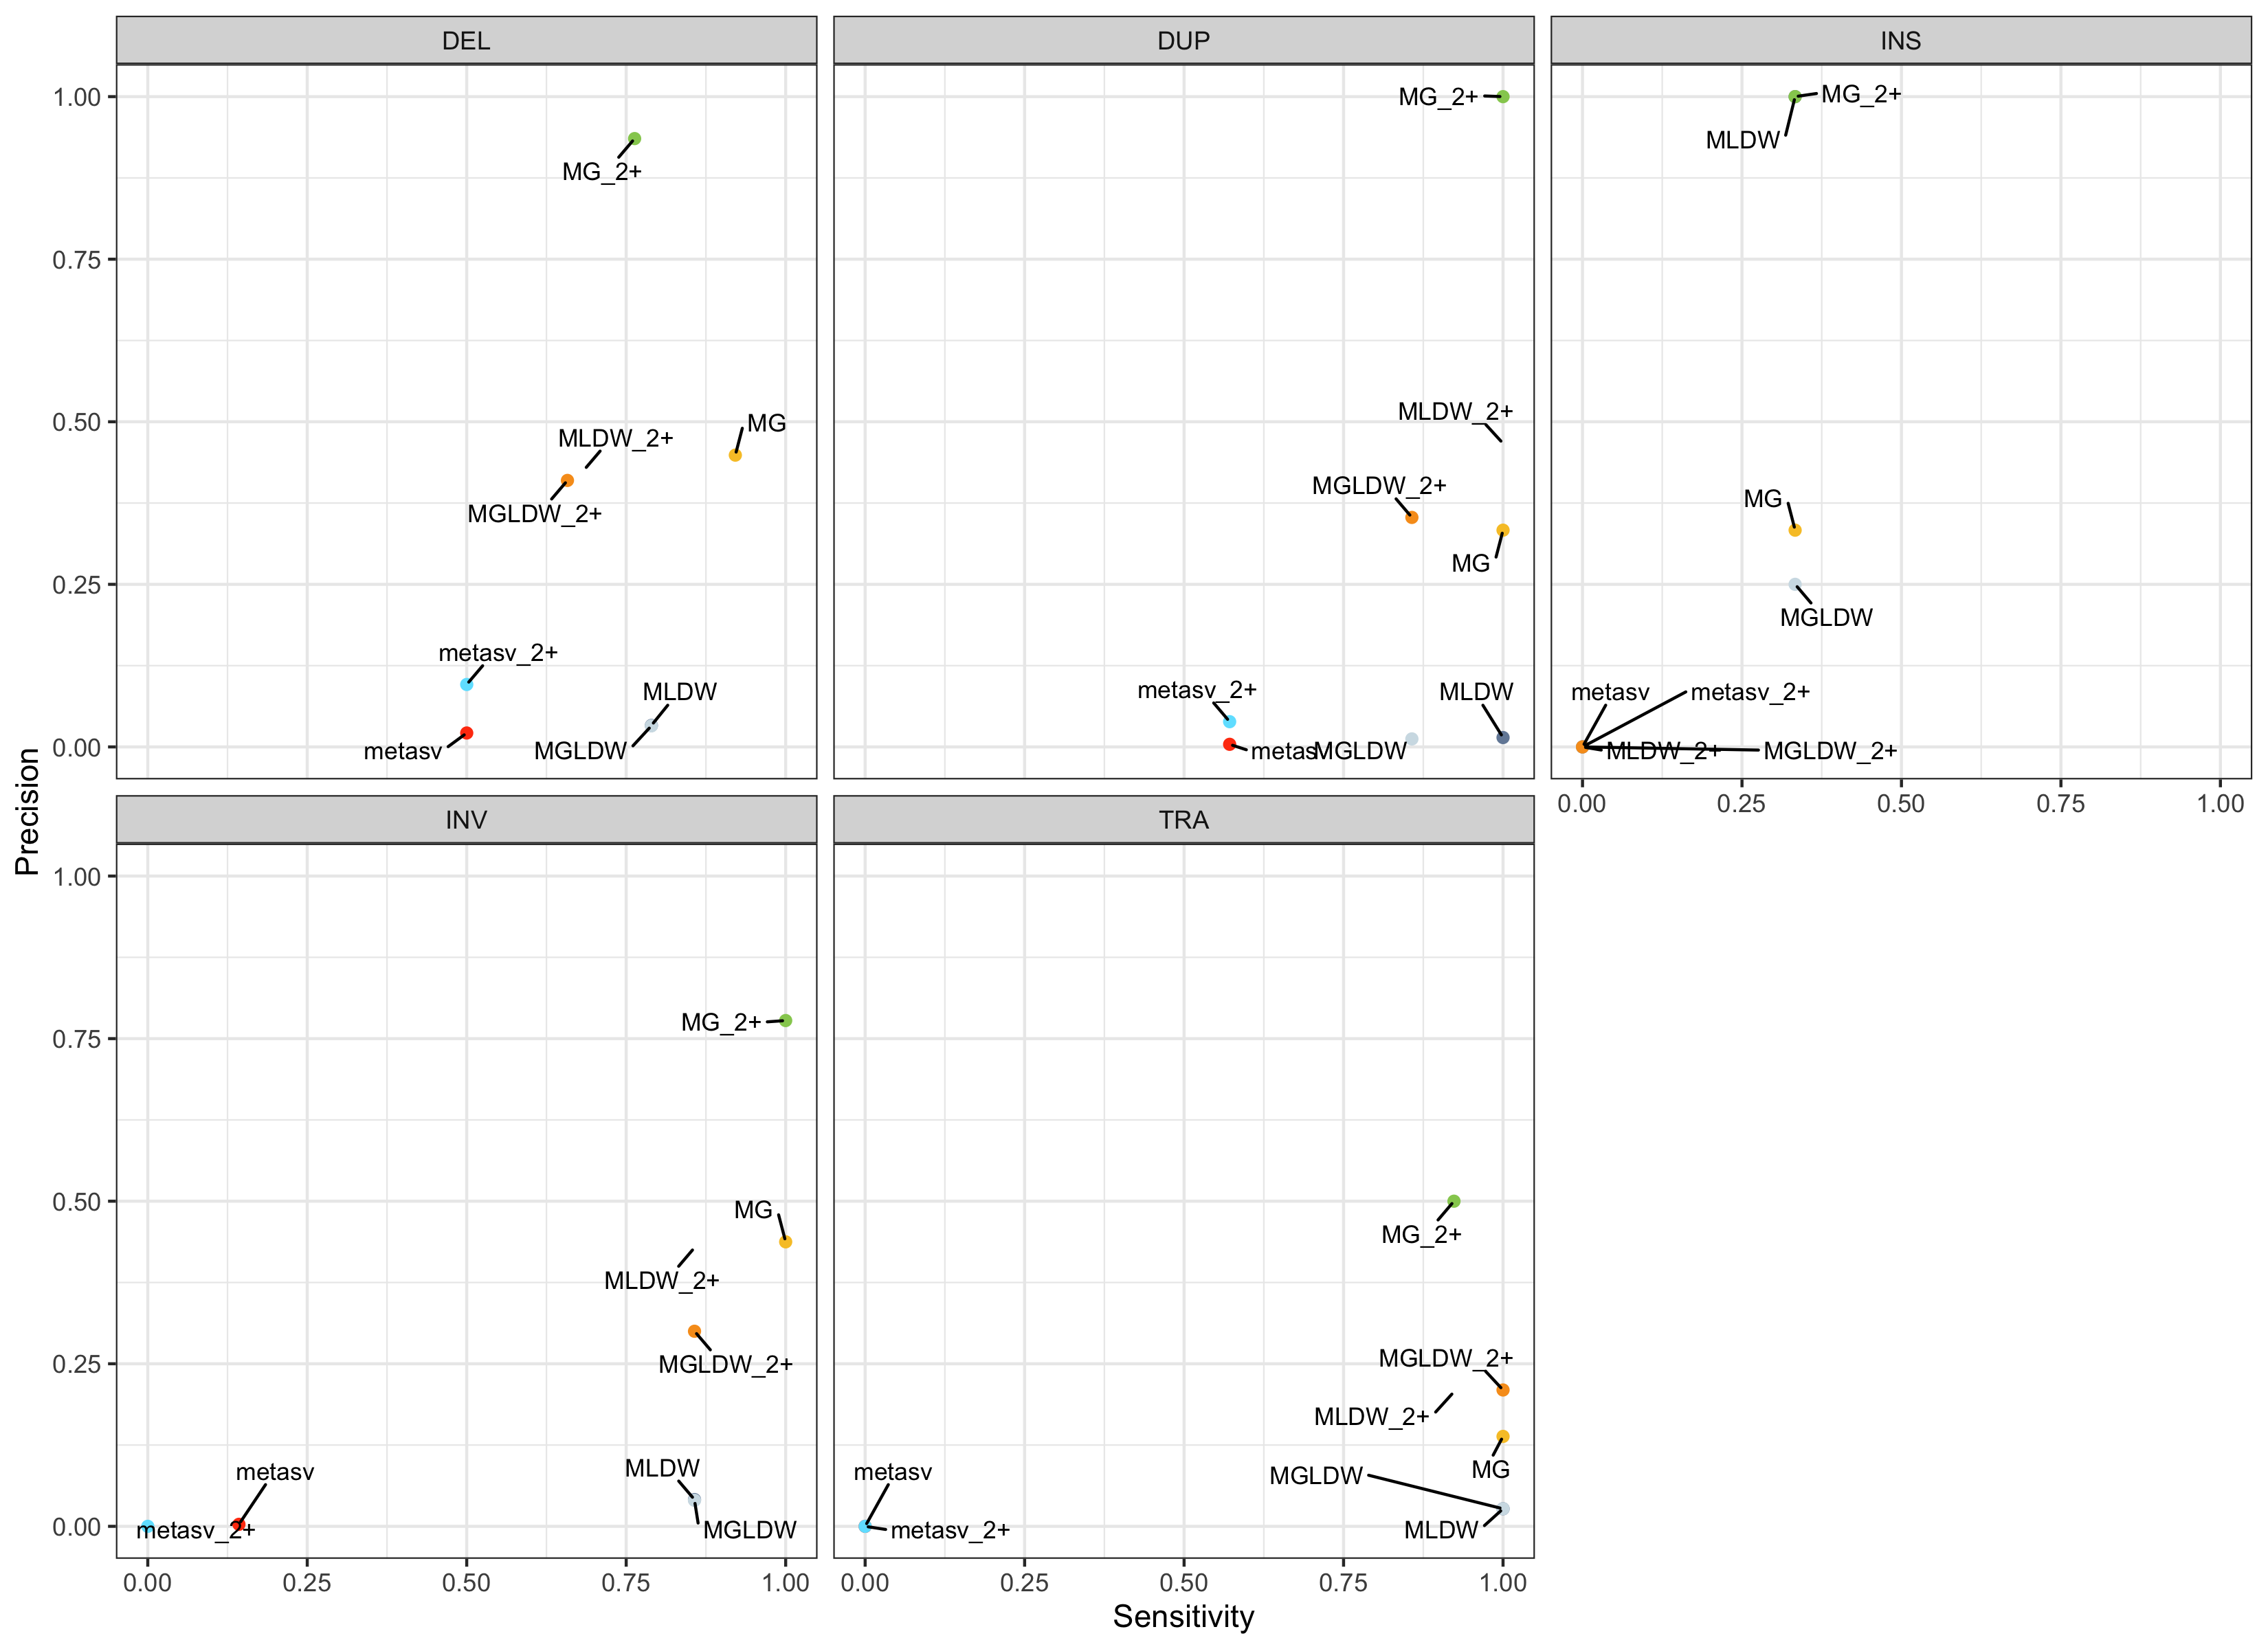

Values plotted in this chart, from the file beside it:
Caller	SVType	TP	FP	FN	Sensitivity	Precision
metasv	DEL	19	869	19	0.5	0.0214
metasv	INS	0	372	3	0	0
metasv	DUP	4	990	3	0.5714	0.004
metasv	INV	1	319	6	0.1429	0.0031
metasv	TRA	0	0	13	0	0
metasv_2+	DEL	19	179	19	0.5	0.096
metasv_2+	INS	0	0	3	0	0
metasv_2+	DUP	4	99	3	0.5714	0.0388
metasv_2+	INV	0	24	7	0	0
metasv_2+	TRA	0	0	13	0	0
MLDW	DEL	30	879	8	0.7895	0.033
MLDW	INS	1	0	2	0.3333	1
MLDW	DUP	7	478	0	1	0.0144
MLDW	INV	6	140	1	0.8571	0.0411
MLDW	TRA	13	469	0	1	0.027
MLDW_2+	DEL	26	35	12	0.6842	0.4262
MLDW_2+	INS	0	0	3	0	0
MLDW_2+	DUP	7	8	0	1	0.4667
MLDW_2+	INV	6	8	1	0.8571	0.4286
MLDW_2+	TRA	12	46	1	0.9231	0.2069
MG	DEL	35	43	3	0.9211	0.4487
MG	INS	1	2	2	0.3333	0.3333
MG	DUP	7	14	0	1	0.3333
MG	INV	7	9	0	1	0.4375
MG	TRA	13	81	0	1	0.1383
MG_2+	DEL	29	2	9	0.7632	0.9355
MG_2+	INS	1	0	2	0.3333	1
MG_2+	DUP	7	0	0	1	1
MG_2+	INV	7	2	0	1	0.7778
MG_2+	TRA	12	12	1	0.9231	0.5
MGLDW	DEL	30	897	8	0.7895	0.0324
MGLDW	INS	1	3	2	0.3333	0.25
MGLDW	DUP	6	481	1	0.8571	0.0123
MGLDW	INV	6	144	1	0.8571	0.04
MGLDW	TRA	13	468	0	1	0.027
MGLDW_2+	DEL	25	36	13	0.6579	0.4098
MGLDW_2+	INS	0	1	3	0	0
MGLDW_2+	DUP	6	11	1	0.8571	0.3529
MGLDW_2+	INV	6	14	1	0.8571	0.3
MGLDW_2+	TRA	13	49	0	1	0.2097
